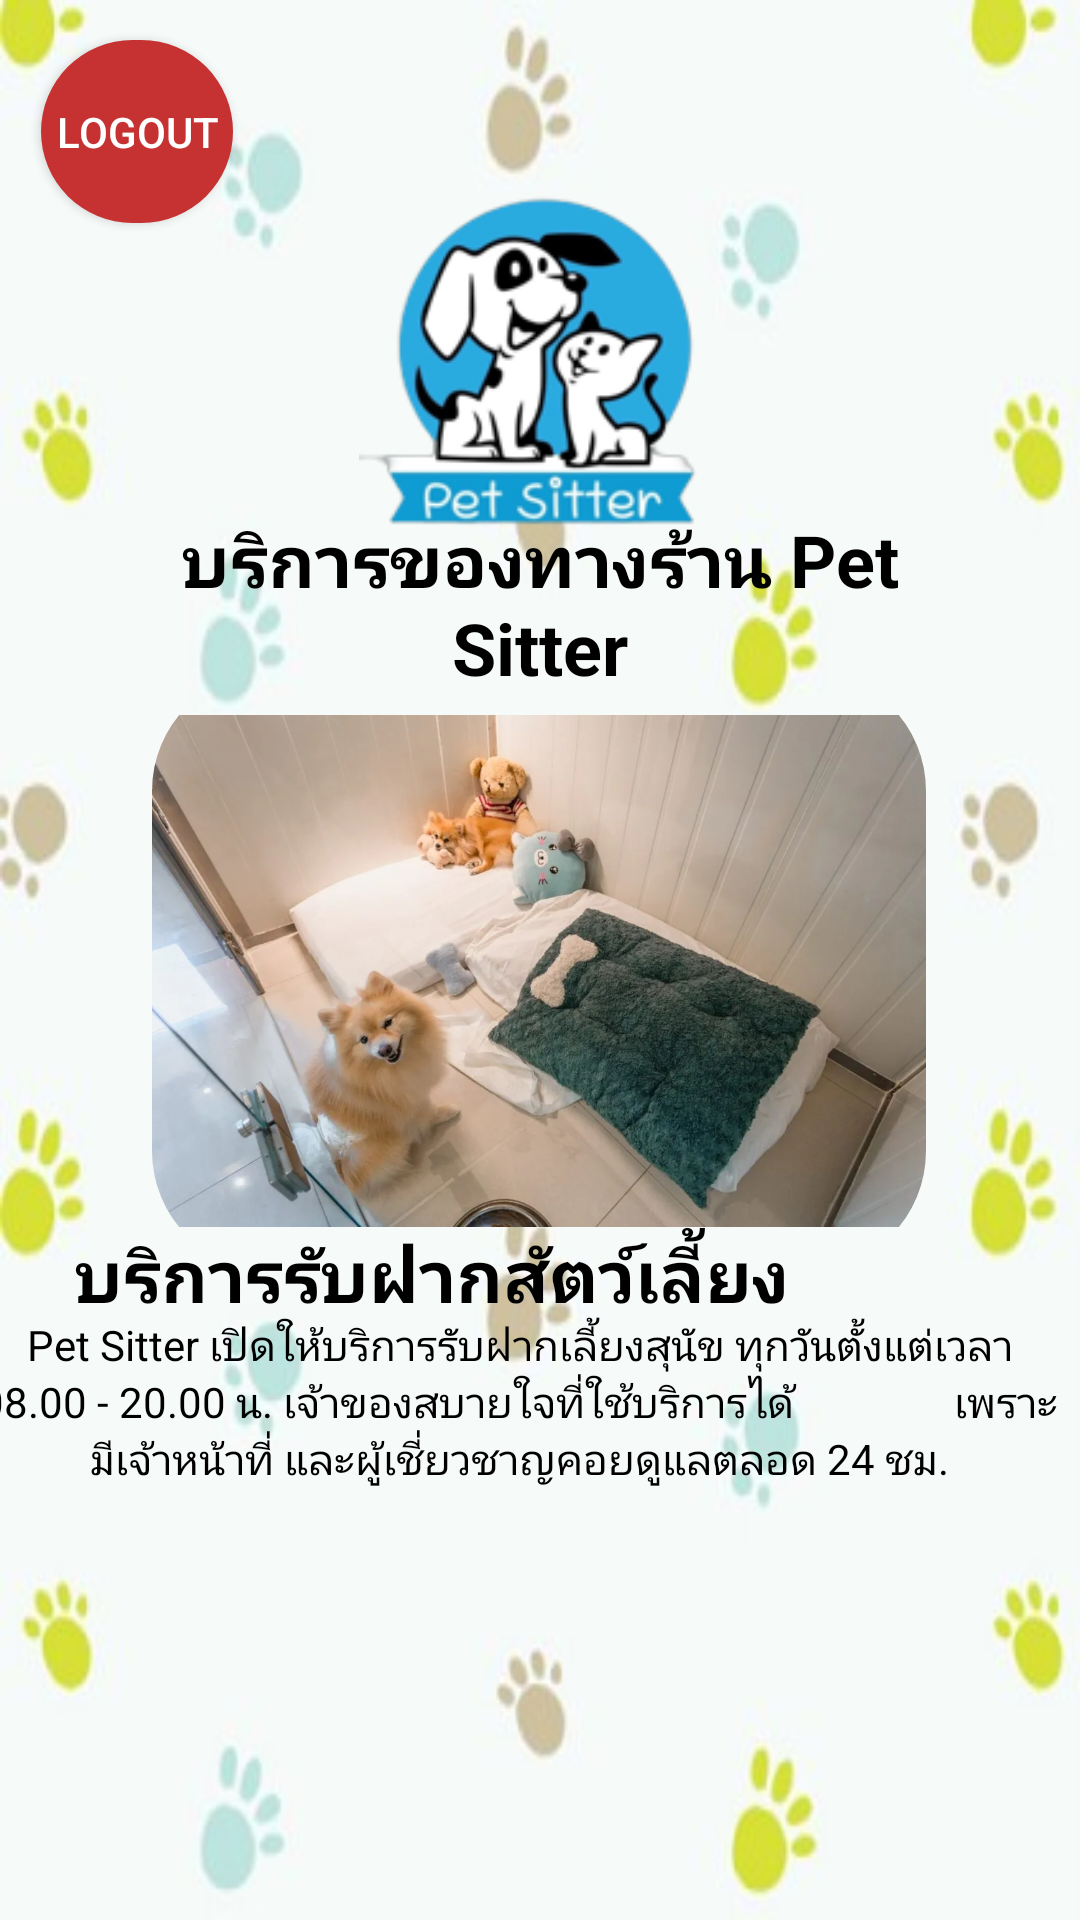

This screen was rendered from an Android layout file. Write that file and the resources it references.
<!-- AndroidManifest.xml: application theme Theme.MyFinalProject -->
<!-- res/layout/activity_information2.xml -->
<?xml version="1.0" encoding="utf-8"?>
<androidx.constraintlayout.widget.ConstraintLayout xmlns:android="http://schemas.android.com/apk/res/android"
    xmlns:app="http://schemas.android.com/apk/res-auto"
    xmlns:tools="http://schemas.android.com/tools"
    android:layout_width="match_parent"
    android:layout_height="match_parent"
    android:background="@drawable/w1"
    tools:context=".Information2">

    <Button
        android:id="@+id/logout2"
        android:layout_width="64dp"
        android:layout_height="61dp"
        android:background="@drawable/round_btn"
        android:backgroundTint="#C63232"
        android:text="Logout"
        android:textColor="#FFFFFF"
        android:textSize="14sp"
        app:layout_constraintBottom_toBottomOf="parent"
        app:layout_constraintEnd_toEndOf="parent"
        app:layout_constraintHorizontal_bias="0.046"
        app:layout_constraintStart_toStartOf="parent"
        app:layout_constraintTop_toTopOf="parent"
        app:layout_constraintVertical_bias="0.023" />

    <Button
        android:id="@+id/go2"
        android:layout_width="180dp"
        android:layout_height="66dp"
        android:layout_marginStart="19dp"
        android:layout_marginTop="640dp"
        android:layout_marginEnd="212dp"
        android:layout_marginBottom="25dp"
        android:background="@drawable/round_btn"
        android:backgroundTint="#9AA5A4"
        android:text="เข้าใช้บริการ"
        android:textSize="24sp"
        app:layout_constraintBottom_toBottomOf="parent"
        app:layout_constraintEnd_toEndOf="parent"
        app:layout_constraintHorizontal_bias="0.0"
        app:layout_constraintStart_toStartOf="parent"
        app:layout_constraintTop_toTopOf="parent"
        app:layout_constraintVertical_bias="0.0" />

    <Button
        android:id="@+id/back"
        android:layout_width="180dp"
        android:layout_height="66dp"
        android:layout_marginStart="212dp"
        android:layout_marginTop="640dp"
        android:layout_marginBottom="25dp"
        android:background="@drawable/round_btn"
        android:backgroundTint="#9AA5A4"
        android:text="ย้อนกลับ"
        android:textSize="24sp"
        app:layout_constraintBottom_toBottomOf="parent"
        app:layout_constraintStart_toStartOf="parent"
        app:layout_constraintTop_toTopOf="parent"
        app:layout_constraintVertical_bias="0.0" />

    <ImageView
        android:id="@+id/imageView2"
        android:layout_width="120dp"
        android:layout_height="120dp"
        app:layout_constraintBottom_toBottomOf="parent"
        app:layout_constraintEnd_toEndOf="parent"
        app:layout_constraintHorizontal_bias="0.498"
        app:layout_constraintStart_toStartOf="parent"
        app:layout_constraintTop_toTopOf="parent"
        app:layout_constraintVertical_bias="0.109"
        app:srcCompat="@drawable/logo2" />

    <TextView
        android:id="@+id/text3"
        android:layout_width="239dp"
        android:layout_height="72dp"
        android:layout_marginStart="120dp"
        android:layout_marginEnd="120dp"
        android:text="บริการของทางร้าน
Pet Sitter"
        android:textAlignment="center"
        android:textColor="#000000"
        android:textSize="24sp"
        android:textStyle="bold"
        app:layout_constraintBottom_toBottomOf="parent"
        app:layout_constraintEnd_toEndOf="parent"
        app:layout_constraintStart_toStartOf="parent"
        app:layout_constraintTop_toTopOf="parent"
        app:layout_constraintVertical_bias="0.3" />

    <TextView
        android:id="@+id/text5"
        android:layout_width="290dp"
        android:layout_height="32dp"
        android:layout_marginStart="120dp"
        android:layout_marginEnd="120dp"
        android:text="บริการรับฝากสัตว์เลี้ยง"
        android:textAlignment="center"
        android:textColor="#000000"
        android:textSize="24sp"
        android:textStyle="bold"
        app:layout_constraintBottom_toBottomOf="parent"
        app:layout_constraintEnd_toEndOf="parent"
        app:layout_constraintHorizontal_bias="0.714"
        app:layout_constraintStart_toStartOf="parent"
        app:layout_constraintTop_toTopOf="parent"
        app:layout_constraintVertical_bias="0.672" />

    <com.google.android.material.imageview.ShapeableImageView
        android:layout_width="258dp"
        android:layout_height="200dp"
        app:layout_constraintBottom_toBottomOf="parent"
        app:layout_constraintEnd_toEndOf="parent"
        app:layout_constraintHorizontal_bias="0.496"
        app:layout_constraintStart_toStartOf="parent"
        app:layout_constraintTop_toTopOf="parent"
        app:layout_constraintVertical_bias="0.508"
        app:shapeAppearanceOverlay="@style/circular"
        app:srcCompat="@drawable/p3" />

    <TextView
        android:id="@+id/text7"
        android:layout_width="361dp"
        android:layout_height="109dp"
        android:layout_marginStart="120dp"
        android:layout_marginEnd="120dp"
        android:text="Pet Sitter เปิดให้บริการรับฝากเลี้ยงสุนัข
ทุกวันตั้งแต่เวลา 08.00 - 20.00 น.
เจ้าของสบายใจที่ใช้บริการได้                เพราะมีเจ้าหน้าที่
และผู้เชี่ยวชาญคอยดูแลตลอด 24 ชม."
        android:textAlignment="center"
        android:textColor="#000000"
        android:textSize="14sp"
        app:layout_constraintBottom_toBottomOf="parent"
        app:layout_constraintEnd_toEndOf="parent"
        app:layout_constraintHorizontal_bias="0.531"
        app:layout_constraintStart_toStartOf="parent"
        app:layout_constraintTop_toTopOf="parent"
        app:layout_constraintVertical_bias="0.826" />

</androidx.constraintlayout.widget.ConstraintLayout>
<!-- resources referenced by this layout -->
<resources>
  <!-- drawable logo2: png bitmap (drawable, 24831 bytes) -->
  <!-- drawable p3: png bitmap (drawable, 979331 bytes) -->
  <!-- drawable round_btn (drawable) -->
  <?xml version="1.0" encoding="utf-8"?>
  <shape xmlns:android="http://schemas.android.com/apk/res/android">
  <solid android:color="#9AA5A4"/>
      <corners
          android:topRightRadius="45dp"
          android:topLeftRadius="45dp"
          android:bottomRightRadius="45dp"
          android:bottomLeftRadius="45dp"
          />
  </shape>
  <!-- drawable w1: jpg bitmap (drawable, 13022 bytes) -->
  <style name="circular">
          <item name="cornerSize">20%</item>
      </style>
  <style name="Theme.MyFinalProject" parent="Theme.AppCompat.DayNight.NoActionBar">
          
          <item name="colorPrimary">@color/purple_500</item>
          <item name="colorPrimaryVariant">@color/black</item>
          <item name="colorOnPrimary">@color/white</item>
          
          <item name="colorSecondary">@color/teal_200</item>
          <item name="colorSecondaryVariant">@color/teal_700</item>
          <item name="colorOnSecondary">@color/black</item>
          
          <item name="android:statusBarColor">?attr/colorPrimaryVariant</item>
          
      </style>
  <!-- not gathered from this repository: default colours our renderer supplied (Android Studio template values) -->
  <color name="purple_500">#FF6200EE</color>
  <color name="teal_200">#FF03DAC5</color>
  <color name="teal_700">#FF018786</color>
  <color name="black">#FF000000</color>
  <color name="white">#FFFFFFFF</color>
</resources>
